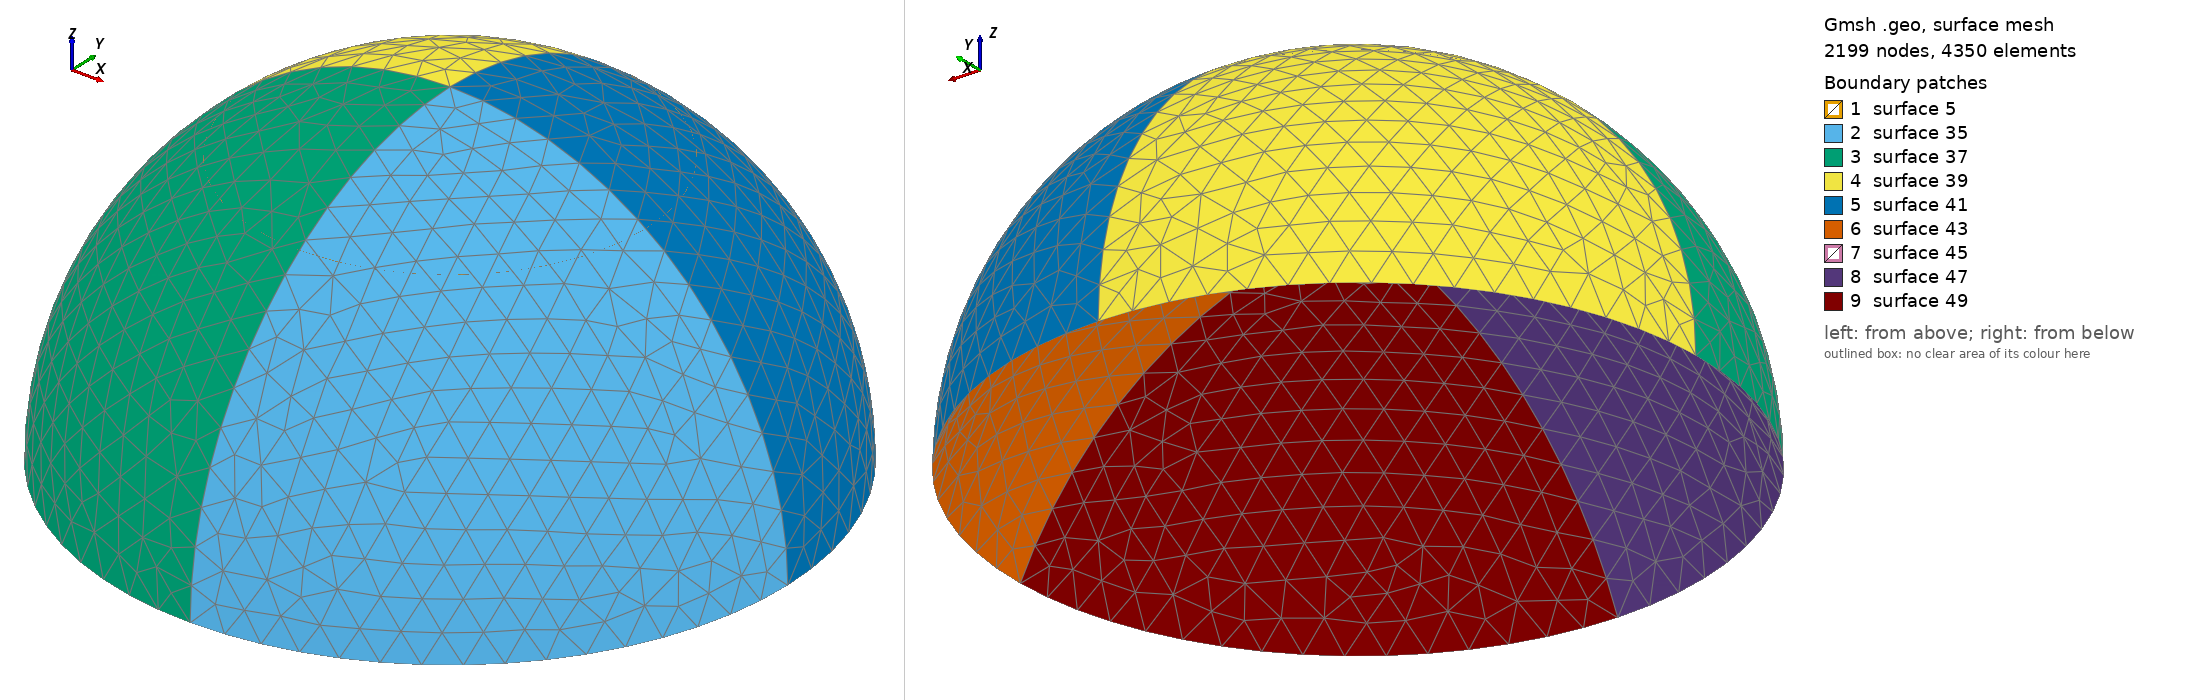

Gmsh geometry script, surface-meshed: 2199 nodes, 4350 surface elements. Boundary patches (legend numbers): 1 surface 5, 2 surface 35, 3 surface 37, 4 surface 39, 5 surface 41, 6 surface 43, 7 surface 45, 8 surface 47, 9 surface 49. Left view from above one corner, right view from below the opposite corner. The script declares no physical surfaces, so the legend lists its geometric surfaces. The drawing asked Gmsh for element sizes between 1% and 20% of the model's largest extent; the script's own settings can give other sizes.

=== dome_field_box.geo (drawn) ===
//Parameters
center_x=256.5;
center_y=256.5;
slice_height=-80.1333121615;
radius=250.563423869;
volSize_px=45;
volSize_fine=5;
sl_refined=110.863218314;
sl_height=36.1333121615;
sl_width=3.9709623379;

//formulas
outer_radius=(radius^2+slice_height^2)/(-2*slice_height);
inner_radius=outer_radius*1.1;
center_dist=Sqrt(inner_radius^2-outer_radius^2);
z_interc=-outer_radius;
x_interc=outer_radius;

//center inner ball
Point(1) = {center_x, center_y, -outer_radius-center_dist, volSize_px};

//top tip inner ball
Point(2) = {center_x, center_y, inner_radius-outer_radius-center_dist, volSize_px};

//center of intersection circle
Point(7) = {center_x, center_y, z_interc, volSize_px};

//4 Corner points of intersection circle
Point(8) = {center_x+x_interc, center_y, z_interc, volSize_px};
Point(9) = {center_x, center_y+x_interc, z_interc, volSize_px};
Point(10) = {center_x-x_interc, center_y, z_interc, volSize_px};
Point(11) = {center_x, center_y-x_interc, z_interc, volSize_px};

//Slice Circle
Point(3) = {center_x, center_y, slice_height, volSize_px}; 
Point(16) = {-radius+center_x, center_y, slice_height, volSize_px};
Point(17) = {center_x, center_y+radius, slice_height, volSize_px};
Point(18) = {center_x+radius, center_y, slice_height, volSize_px};
Point(19) = {center_x, -radius+center_y, slice_height, volSize_px};

//Circles describing slice circle
Circle(20) = {16, 3, 17}; 
Circle(21) = {17, 3, 18}; 
Circle(22) = {18, 3, 19}; 
Circle(23) = {19, 3, 16};

//Top tip outer circle
Point(29) = {center_x, center_y, 0, volSize_px};

//Circle of intersecting balls
Circle(12) = {8, 1, 2};
Circle(13) = {9, 1, 2};
Circle(14) = {10, 1, 2};
Circle(15) = {11, 1, 2};

//Arcs of balls
Circle(24) = {8, 7, 9};
Circle(25) = {9, 7, 10};
Circle(26) = {10, 7, 11};
Circle(27) = {11, 7, 8};
Circle(30) = {8, 7, 29};
Circle(31) = {9, 7, 29};
Circle(32) = {10, 7, 29};
Circle(33) = {11, 7, 29};

//Slice Surface
Line Loop(4) = {21, 22, 23, 20};
Plane Surface(5) = {4};

//Line Loops
Line Loop(35) = {33, -30, -27};
Ruled Surface(35) = {35};
Line Loop(37) = {32, -33, -26};
Ruled Surface(37) = {37};
Line Loop(39) = {31, -32, -25};
Ruled Surface(39) = {39};
Line Loop(41) = {24, 31, -30};
Ruled Surface(41) = {41};
Line Loop(43) = {12, -13, -24};
Ruled Surface(43) = {43};
Line Loop(45) = {13, -14, -25};
Ruled Surface(45) = {45};
Line Loop(47) = {14, -15, -26};
Ruled Surface(47) = {47};
Line Loop(49) = {15, -12, -27};
Ruled Surface(49) = {49};
Surface Loop(50) = {35, 37, 39, 41, 43, 49, 47, 45};
Volume(51) = {50};

//Box field
Field[6] = Box;
Field[6].VIn = volSize_fine;
Field[6].VOut = volSize_px;
Field[6].XMin = center_x-sl_refined; 
Field[6].XMax = center_x+sl_refined;
Field[6].YMin = center_y-sl_refined;
Field[6].YMax = center_y+sl_refined;
Field[6].ZMin = slice_height-sl_width;
Field[6].ZMax = slice_height+sl_width;

//Settings
Mesh.CharacteristicLengthExtendFromBoundary = 1;

//Background Field
Field[7] = Min;
Field[7].FieldsList = {6};
Background Field = 7;
